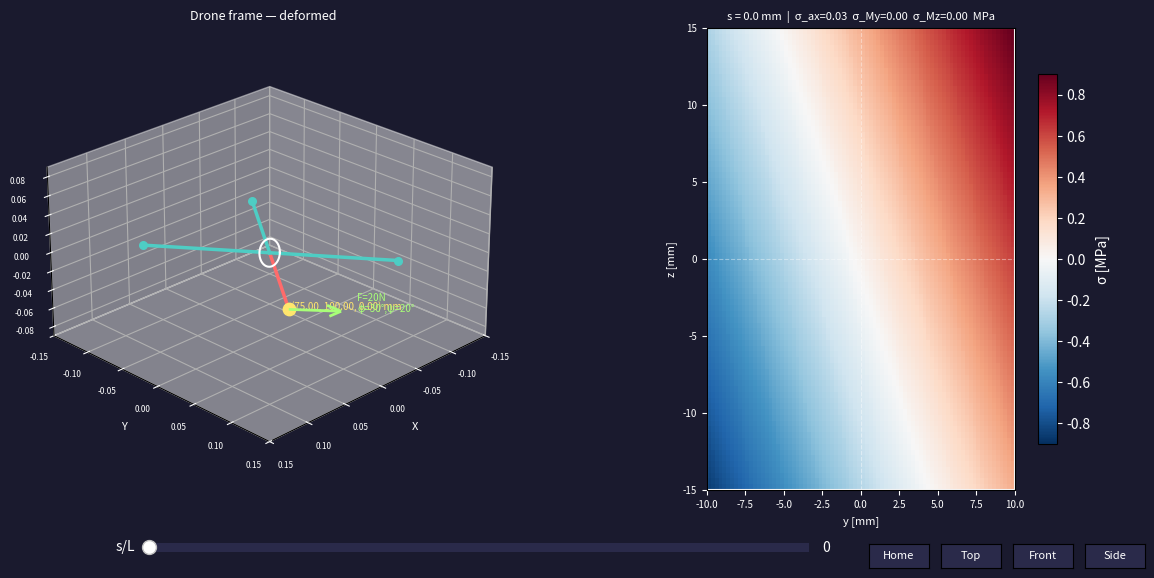

This figure's Python source:
import numpy as np
import matplotlib.pyplot as plt
from matplotlib.widgets import Button, Slider

# ── Parameters (edit here) ────────────────────────────────────────────────────
la    = 0.075
lb    = 0.100
F_mag = 20
phi   = 30
shi   = 20
E     = 70e9
n_sec = 200

# ── Cross-section ─────────────────────────────────────────────────────────────
CS_TYPE = 'rect'      # 'rect' | 'circle' | 'hollow_circle' | 'ibeam'

# rect:          a=width,          b=height
# circle:        a=outer diam,     b=ignored
# hollow_circle: a=outer diam,     b=inner diam
# ibeam:         a=flange width,   b=total height,  tw=web thickness, tf=flange thickness
a_cs  = 20e-3    # [m]
b_cs  = 30e-3    # [m]
tw    = 2e-3     # web thickness   [m]  (ibeam only)
tf    = 3e-3     # flange thickness[m]  (ibeam only)

DEFAULT_ELEV, DEFAULT_AZIM = 25, 45

# ── Geometry ──────────────────────────────────────────────────────────────────
arms = [np.array([la, lb, 0]), np.array([-la, lb, 0]),
        np.array([-la,-lb, 0]), np.array([la, -lb, 0])]
tip = arms[0]; L = np.linalg.norm(tip)
e_x = tip / L
e_z = np.array([0., 0., 1.])
e_y = np.cross(e_z, e_x); e_y /= np.linalg.norm(e_y)

# ── Section properties ────────────────────────────────────────────────────────
def section_props(cs_type, a, b, tw=0, tf=0):
    if cs_type == 'rect':
        A  = a * b
        Iy = a * b**3 / 12
        Iz = b * a**3 / 12
        r_o = r_i = None
    elif cs_type == 'circle':
        r_o = a / 2; r_i = None
        A  = np.pi * r_o**2
        Iy = Iz = np.pi * r_o**4 / 4
    elif cs_type == 'hollow_circle':
        r_o, r_i = a / 2, b / 2
        A  = np.pi * (r_o**2 - r_i**2)
        Iy = Iz = np.pi * (r_o**4 - r_i**4) / 4
    elif cs_type == 'ibeam':
        hw = b - 2*tf                        # web height
        A  = 2*(a*tf) + hw*tw
        Iy = (a*b**3 - (a-tw)*hw**3) / 12   # strong axis (bending about y)
        Iz = (2*tf*a**3 + hw*tw**3) / 12    # weak axis
        r_o = r_i = None
    return A, Iy, Iz, r_o, r_i

A, Iy, Iz, r_o, r_i = section_props(CS_TYPE, a_cs, b_cs, tw, tf)

# ── Force decomposition ───────────────────────────────────────────────────────
import numpy as np
import matplotlib.pyplot as plt
from matplotlib.widgets import Button, Slider

phi_r, shi_r = np.radians(phi), np.radians(shi)
F_vec = F_mag * (np.cos(phi_r)*np.cos(shi_r)*e_x +
                 np.sin(phi_r)*np.cos(shi_r)*e_y +
                 np.sin(shi_r)*e_z)
Fx = F_vec @ e_x; Fy = F_vec @ e_y; Fz = F_vec @ e_z

s  = np.linspace(0, L, n_sec)
N  = Fx * np.ones(n_sec)
My = Fz * (L - s)
Mz = -Fy * (L - s)

u = (Fx / (E*A)) * s
v = (Fy / (6*E*Iz)) * (3*L*s**2 - s**3)
w = (Fz / (6*E*Iy)) * (3*L*s**2 - s**3)
pts_def = np.outer(s+u, e_x) + np.outer(v, e_y) + np.outer(w, e_z)
tip_def = pts_def[-1]

# ── Stress grid & mask ────────────────────────────────────────────────────────
if CS_TYPE == 'ibeam':
    half_y, half_z = a_cs/2, b_cs/2
elif r_o:
    half_y = half_z = r_o
else:
    half_y, half_z = a_cs/2, b_cs/2

ny = nz = 80
yy = np.linspace(-half_y, half_y, ny)
zz = np.linspace(-half_z, half_z, nz)
YY, ZZ = np.meshgrid(yy, zz)
R2 = YY**2 + ZZ**2

if CS_TYPE == 'rect':
    mask = (np.abs(YY) <= a_cs/2) & (np.abs(ZZ) <= b_cs/2)
elif CS_TYPE == 'circle':
    mask = R2 <= r_o**2
elif CS_TYPE == 'hollow_circle':
    mask = (R2 <= r_o**2) & (R2 >= r_i**2)
elif CS_TYPE == 'ibeam':
    hw = b_cs - 2*tf
    top_flange    = (np.abs(YY) <= a_cs/2) & (ZZ >=  b_cs/2 - tf)
    bot_flange    = (np.abs(YY) <= a_cs/2) & (ZZ <= -b_cs/2 + tf)
    web           = (np.abs(YY) <= tw/2)   & (np.abs(ZZ) <= hw/2)
    mask = top_flange | bot_flange | web

sigma_all = ((N[:,None,None] / A) +
             (My[:,None,None] * ZZ[None,:,:] / Iy) +
             (-Mz[:,None,None] * YY[None,:,:] / Iz))
sigma_all[:, ~mask] = np.nan
sig_abs_max = np.nanmax(np.abs(sigma_all))

# ── Figure ────────────────────────────────────────────────────────────────────
fig = plt.figure(figsize=(12, 6), facecolor='#1a1a2e')
ax3d = fig.add_subplot(121, projection='3d'); ax3d.set_facecolor('#1a1a2e')
ax_cs = fig.add_subplot(122);                 ax_cs.set_facecolor('#1a1a2e')
plt.subplots_adjust(left=0.05, right=0.95, bottom=0.18, top=0.95, wspace=0.3)

# ── 3-D ───────────────────────────────────────────────────────────────────────
ax3d.view_init(elev=DEFAULT_ELEV, azim=DEFAULT_AZIM)
for i, arm in enumerate(arms):
    col = '#ff6b6b' if i == 0 else '#4ecdc4'
    ax3d.plot([0,arm[0]],[0,arm[1]],[0,arm[2]], color=col, lw=1.5, alpha=0.2, ls='--')
ax3d.plot(pts_def[:,0], pts_def[:,1], pts_def[:,2], color='#ff6b6b', lw=2.5)
for arm in arms[1:]:
    ax3d.plot([0,arm[0]],[0,arm[1]],[0,arm[2]], color='#4ecdc4', lw=2.5)
    ax3d.scatter(*arm, color='#4ecdc4', s=30)
ax3d.scatter(*arms[0], color='#ff6b6b', s=30, alpha=0.4)
ax3d.scatter(*tip_def, color='#ffe66d', s=80, zorder=6)
ax3d.text(*tip_def,
          f" ({tip_def[0]*1e3:.2f}, {tip_def[1]*1e3:.2f}, {tip_def[2]*1e3:.2f}) mm",
          fontsize=7, color='#ffe66d')
fv = F_vec * 0.004
ax3d.quiver(*arms[0], *fv, color='#a8ff78', lw=2, arrow_length_ratio=0.25)
ax3d.text(*(arms[0]+fv*1.3), f'F={F_mag}N\nφ={phi}°,ψ={shi}°', color='#a8ff78', fontsize=7)
sec_line, = ax3d.plot([], [], [], color='white', lw=1.5)
lim = lb*1.5
ax3d.set_xlim(-lim,lim); ax3d.set_ylim(-lim,lim); ax3d.set_zlim(-lim*.6,lim*.6)
ax3d.set_box_aspect([1,1,0.6])
for lbl,fn in [('X',ax3d.set_xlabel),('Y',ax3d.set_ylabel),('Z',ax3d.set_zlabel)]:
    fn(lbl, color='white', fontsize=8)
ax3d.tick_params(colors='white', labelsize=6)
ax3d.set_title('Drone frame — deformed', color='white', fontsize=9)

# ── Cross-section ─────────────────────────────────────────────────────────────
h_y, h_z = half_y*1e3, half_z*1e3
cs_img = ax_cs.imshow(sigma_all[0]/1e6, origin='lower', aspect='equal',
                       cmap='RdBu_r', vmin=-sig_abs_max/1e6, vmax=sig_abs_max/1e6,
                       extent=[-h_y, h_y, -h_z, h_z])
cbar = fig.colorbar(cs_img, ax=ax_cs, label='σ [MPa]', shrink=0.8)
cbar.ax.yaxis.label.set_color('white'); cbar.ax.tick_params(colors='white')

# Outlines
if CS_TYPE == 'rect':
    ax_cs.add_patch(plt.Rectangle((-a_cs/2*1e3,-b_cs/2*1e3), a_cs*1e3, b_cs*1e3,
                                   edgecolor='white', facecolor='none', lw=1.5))
elif CS_TYPE == 'circle':
    ax_cs.add_patch(plt.Circle((0,0), r_o*1e3, edgecolor='white', facecolor='none', lw=1.5))
elif CS_TYPE == 'hollow_circle':
    ax_cs.add_patch(plt.Circle((0,0), r_o*1e3, edgecolor='white', facecolor='none', lw=1.5))
    ax_cs.add_patch(plt.Circle((0,0), r_i*1e3, edgecolor='white', facecolor='none', lw=1.5, ls='--'))


# clean redraw for ibeam outlines (simpler unpacked loop)
if CS_TYPE == 'ibeam':
    hw = b_cs - 2*tf
    patches = [
        plt.Rectangle((-a_cs/2*1e3,  (b_cs/2-tf)*1e3), a_cs*1e3,  tf*1e3),   # top flange
        plt.Rectangle((-a_cs/2*1e3, -b_cs/2*1e3),       a_cs*1e3,  tf*1e3),   # bot flange
        plt.Rectangle((-tw/2*1e3,   -hw/2*1e3),           tw*1e3,  hw*1e3),   # web
    ]
    for p in patches:
        p.set_edgecolor('white'); p.set_facecolor('none'); p.set_linewidth(1.5)
        ax_cs.add_patch(p)

ax_cs.axhline(0, color='w', lw=0.8, alpha=0.4, ls='--')
ax_cs.axvline(0, color='w', lw=0.8, alpha=0.4, ls='--')
ax_cs.set_xlabel('y [mm]', color='white', fontsize=8)
ax_cs.set_ylabel('z [mm]', color='white', fontsize=8)
ax_cs.tick_params(colors='white', labelsize=7)
cs_title = ax_cs.set_title('', color='white', fontsize=8)

def update_cs(idx):
    cs_img.set_data(sigma_all[idx] / 1e6)
    cs_title.set_text(
        f"s = {s[idx]*1e3:.1f} mm  |  "
        f"σ_ax={N[idx]/A/1e6:.2f}  "
        f"σ_My={My[idx]*half_z*1e-3/Iy/1e6:.2f}  "
        f"σ_Mz={-Mz[idx]*half_y*1e-3/Iz/1e6:.2f}  MPa"
    )
    # section marker on 3D
    theta = np.linspace(0, 2*np.pi, 40)
    pt = pts_def[idx]
    ring = (pt[:,None]
            + np.outer(e_y, np.cos(theta)) * half_y
            + np.outer(e_z, np.sin(theta)) * half_z)
    sec_line.set_data_3d(ring[0], ring[1], ring[2])

update_cs(0)

# ── Slider ────────────────────────────────────────────────────────────────────
ax_sl = fig.add_axes([0.15, 0.07, 0.55, 0.03], facecolor='#2a2a4a')
slider = Slider(ax_sl, 's/L', 0.0, 1.0, valinit=0.0,
                color='#ff6b6b', track_color='#2a2a4a')
slider.label.set_color('white'); slider.valtext.set_color('white')
slider.on_changed(lambda val: [update_cs(int(val*(n_sec-1))), fig.canvas.draw_idle()])

# ── Buttons ───────────────────────────────────────────────────────────────────
def home(e):   ax3d.view_init(DEFAULT_ELEV, DEFAULT_AZIM); fig.canvas.draw_idle()
def vtop(e):   ax3d.view_init(90, 0);  fig.canvas.draw_idle()
def vfront(e): ax3d.view_init(0,  0);  fig.canvas.draw_idle()
def vside(e):  ax3d.view_init(0, 90);  fig.canvas.draw_idle()

btns = []
for label, pos, cb in [('Home',[0.75,0.05,0.05,0.04],home),
                        ('Top', [0.81,0.05,0.05,0.04],vtop),
                        ('Front',[0.87,0.05,0.05,0.04],vfront),
                        ('Side',[0.93,0.05,0.05,0.04],vside)]:
    bt = plt.Button(fig.add_axes(pos), label, color='#2a2a4a', hovercolor='#4a4a6a')
    bt.label.set_color('white'); bt.label.set_fontsize(8)
    bt.on_clicked(cb); btns.append(bt)

plt.show()
